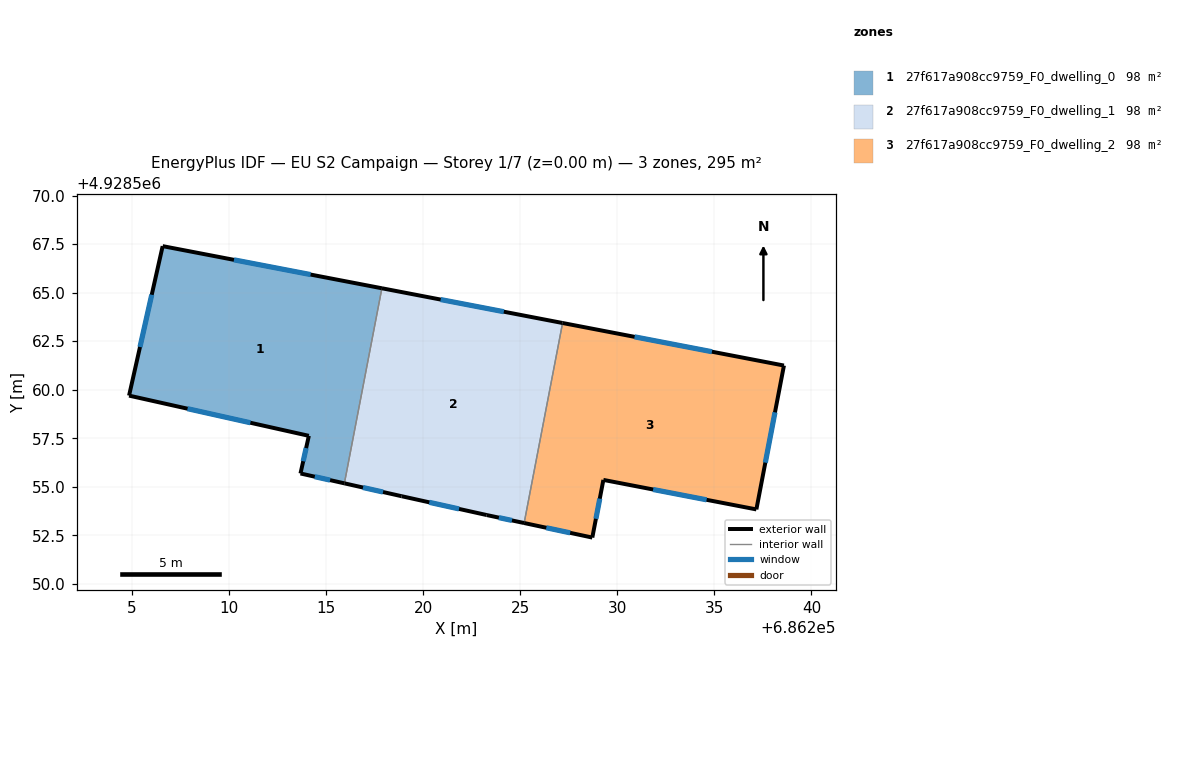
=== STOREY PLAN SPEC (per zone: floor XY polygon, exterior-wall plan segments, windows/doors) ===
zone 1: 27f617a908cc9759_F0_dwelling_0  (98.3 m²)
  floor: (686215.95, 4928555.18) (686217.88, 4928565.22) (686206.59, 4928567.39) (686204.86, 4928559.70) (686214.12, 4928557.62) (686213.69, 4928555.69)
  exterior wall: (686204.86, 4928559.70) – (686206.59, 4928567.39)  [7.9 m]
    window: (686205.42, 4928562.20) – (686206.03, 4928564.89)  [2.9 m²]
  exterior wall: (686206.59, 4928567.39) – (686217.88, 4928565.22)  [11.5 m]
    window: (686210.26, 4928566.69) – (686214.21, 4928565.93)  [4.2 m²]
  exterior wall: (686215.95, 4928555.18) – (686213.69, 4928555.69)  [2.3 m]
    window: (686215.21, 4928555.34) – (686214.42, 4928555.52)  [0.8 m²]
  exterior wall: (686213.69, 4928555.69) – (686214.12, 4928557.62)  [2.0 m]
    window: (686213.83, 4928556.32) – (686213.98, 4928556.99)  [0.7 m²]
  exterior wall: (686214.12, 4928557.62) – (686204.86, 4928559.70)  [9.5 m]
    window: (686211.11, 4928558.30) – (686207.87, 4928559.02)  [3.5 m²]
  interior walls: 1
zone 2: 27f617a908cc9759_F0_dwelling_1  (98.3 m²)
  floor: (686225.21, 4928553.13) (686227.19, 4928563.44) (686217.88, 4928565.22) (686215.95, 4928555.18) (686218.90, 4928554.51) (686223.28, 4928553.54)
  exterior wall: (686217.88, 4928565.22) – (686227.19, 4928563.44)  [9.5 m]
    window: (686220.91, 4928564.64) – (686224.16, 4928564.02)  [3.5 m²]
  exterior wall: (686225.21, 4928553.13) – (686223.28, 4928553.54)  [2.0 m]
    window: (686224.58, 4928553.27) – (686223.90, 4928553.41)  [0.7 m²]
  exterior wall: (686223.28, 4928553.54) – (686218.90, 4928554.51)  [4.5 m]
    window: (686221.85, 4928553.86) – (686220.32, 4928554.20)  [1.6 m²]
  exterior wall: (686218.90, 4928554.51) – (686215.95, 4928555.18)  [3.0 m]
    window: (686217.94, 4928554.73) – (686216.91, 4928554.96)  [1.1 m²]
  interior walls: 2
zone 3: 27f617a908cc9759_F0_dwelling_2  (98.3 m²)
  floor: (686237.17, 4928553.83) (686238.59, 4928561.25) (686227.19, 4928563.44) (686225.21, 4928553.13) (686228.72, 4928552.38) (686229.29, 4928555.36)
  exterior wall: (686228.72, 4928552.38) – (686225.21, 4928553.13)  [3.6 m]
    window: (686227.58, 4928552.63) – (686226.35, 4928552.89)  [1.3 m²]
  exterior wall: (686227.19, 4928563.44) – (686238.59, 4928561.25)  [11.6 m]
    window: (686230.89, 4928562.72) – (686234.88, 4928561.96)  [4.3 m²]
  exterior wall: (686238.59, 4928561.25) – (686237.17, 4928553.83)  [7.5 m]
    window: (686238.13, 4928558.84) – (686237.63, 4928556.24)  [2.8 m²]
  exterior wall: (686237.17, 4928553.83) – (686229.29, 4928555.36)  [8.0 m]
    window: (686234.60, 4928554.33) – (686231.85, 4928554.86)  [2.9 m²]
  exterior wall: (686229.29, 4928555.36) – (686228.72, 4928552.38)  [3.0 m]
    window: (686229.10, 4928554.39) – (686228.90, 4928553.35)  [1.1 m²]
  interior walls: 1

=== DERIVED (storey summary) ===
Building: EU S2 Campaign
Storey: 1 of 7  (floor level z = 0.00 m)
Storey gross floor area: 294.9 m²
Zones on this storey: 3
  - 27f617a908cc9759_F0_dwelling_0: floor 98.3 m²; exterior wall 33.2 m (99.5 m²); 5 window(s) 12.2 m²; WWR 12.2%
  - 27f617a908cc9759_F0_dwelling_1: floor 98.3 m²; exterior wall 19.0 m (56.9 m²); 4 window(s) 7.0 m²; WWR 12.2%
  - 27f617a908cc9759_F0_dwelling_2: floor 98.3 m²; exterior wall 33.8 m (101.4 m²); 5 window(s) 12.4 m²; WWR 12.2%
Zone adjacency (shared interzone walls):
  - 27f617a908cc9759_F0_dwelling_0 ↔ 27f617a908cc9759_F0_dwelling_1
  - 27f617a908cc9759_F0_dwelling_1 ↔ 27f617a908cc9759_F0_dwelling_2